6-way image classification set "separate-dataset" from GitHub (brunofaria27/image-processing); label vocabulary: ASC H, ASC US, HSIL, LSIL, negative for intraepithelial lesion, SCC.

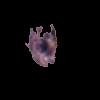
Label: ASC H

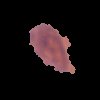
Label: negative for intraepithelial lesion

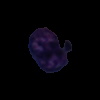
Label: SCC

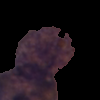
Label: LSIL

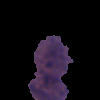
Label: ASC US

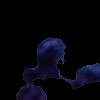
Label: HSIL
